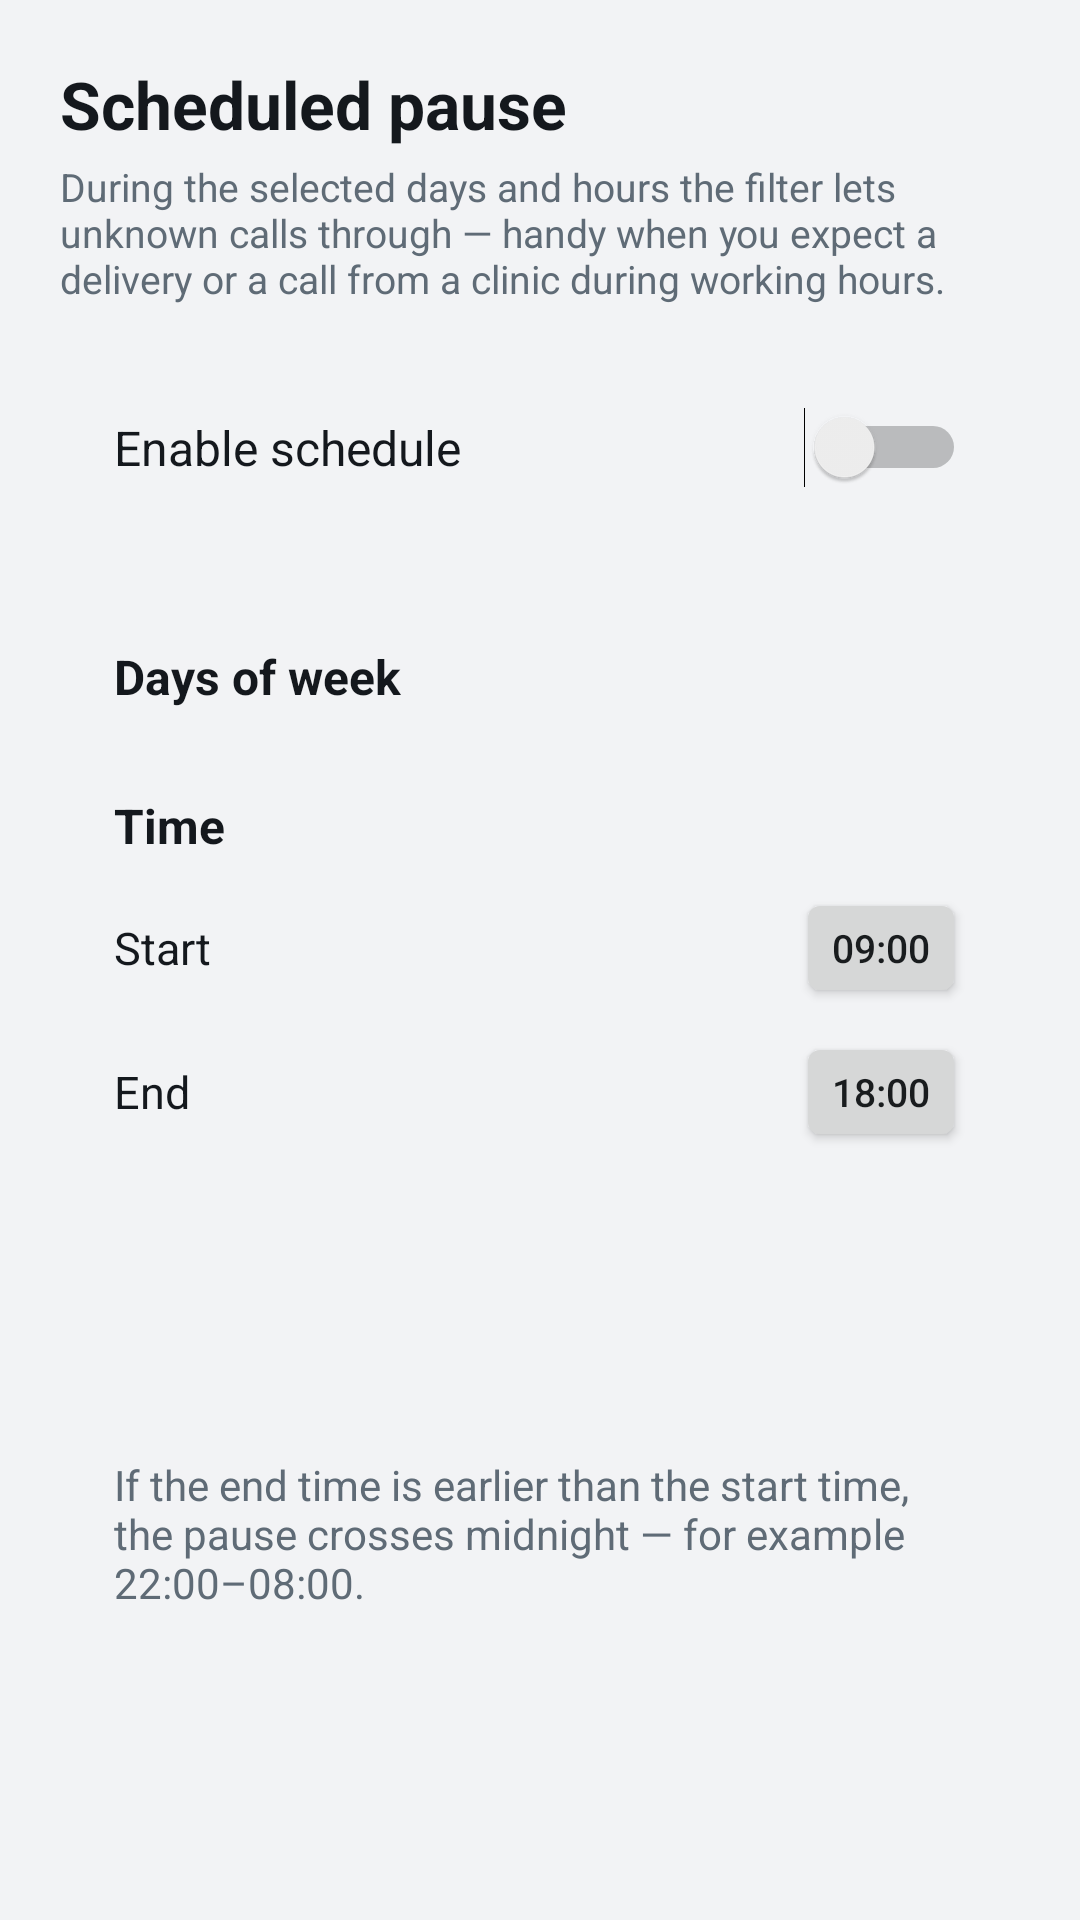

Android layout source for this screen:
<!-- AndroidManifest.xml: application theme Theme.CallGuard -->
<!-- res/layout/activity_schedule.xml -->
<?xml version="1.0" encoding="utf-8"?>
<ScrollView xmlns:android="http://schemas.android.com/apk/res/android"
    android:layout_width="match_parent"
    android:layout_height="match_parent"
    android:background="@color/screen_bg"
    android:fillViewport="true"
    android:scrollbars="none">

    <LinearLayout
        android:layout_width="match_parent"
        android:layout_height="wrap_content"
        android:orientation="vertical"
        android:paddingStart="20dp"
        android:paddingTop="20dp"
        android:paddingEnd="20dp"
        android:paddingBottom="24dp">

        <TextView
            android:layout_width="match_parent"
            android:layout_height="wrap_content"
            android:text="@string/schedule_title"
            android:textColor="@color/text_primary"
            android:textSize="22sp"
            android:textStyle="bold" />

        <TextView
            android:layout_width="match_parent"
            android:layout_height="wrap_content"
            android:layout_marginTop="4dp"
            android:text="@string/schedule_hint"
            android:textColor="@color/text_secondary"
            android:textSize="13sp" />

        <LinearLayout style="@style/Card">

            <Switch
                android:id="@+id/switchSchedule"
                android:layout_width="match_parent"
                android:layout_height="wrap_content"
                android:text="@string/schedule_enable"
                android:textColor="@color/text_primary"
                android:textSize="16sp" />
        </LinearLayout>

        <LinearLayout style="@style/Card">

            <TextView
                style="@style/SectionTitle"
                android:text="@string/schedule_days" />

            <LinearLayout
                android:id="@+id/layoutDays"
                android:layout_width="match_parent"
                android:layout_height="wrap_content"
                android:layout_marginTop="10dp"
                android:orientation="horizontal" />

            <TextView
                style="@style/SectionTitle"
                android:layout_marginTop="18dp"
                android:text="@string/schedule_time_range" />

            <LinearLayout
                android:layout_width="match_parent"
                android:layout_height="wrap_content"
                android:layout_marginTop="10dp"
                android:gravity="center_vertical"
                android:orientation="horizontal">

                <TextView
                    android:layout_width="0dp"
                    android:layout_height="wrap_content"
                    android:layout_weight="1"
                    android:text="@string/schedule_start"
                    android:textColor="@color/text_primary"
                    android:textSize="15sp" />

                <Button
                    android:id="@+id/buttonStart"
                    style="@style/SmallButton"
                    android:text="@string/schedule_default_start" />
            </LinearLayout>

            <LinearLayout
                android:layout_width="match_parent"
                android:layout_height="wrap_content"
                android:layout_marginTop="8dp"
                android:gravity="center_vertical"
                android:orientation="horizontal">

                <TextView
                    android:layout_width="0dp"
                    android:layout_height="wrap_content"
                    android:layout_weight="1"
                    android:text="@string/schedule_end"
                    android:textColor="@color/text_primary"
                    android:textSize="15sp" />

                <Button
                    android:id="@+id/buttonEnd"
                    style="@style/SmallButton"
                    android:text="@string/schedule_default_end" />
            </LinearLayout>
        </LinearLayout>

        <LinearLayout style="@style/Card">

            <TextView
                android:id="@+id/textScheduleSummary"
                android:layout_width="match_parent"
                android:layout_height="wrap_content"
                android:textColor="@color/text_primary"
                android:textSize="15sp" />

            <TextView
                android:id="@+id/textScheduleNow"
                android:layout_width="match_parent"
                android:layout_height="wrap_content"
                android:layout_marginTop="4dp"
                android:textColor="@color/text_secondary"
                android:textSize="14sp" />

            <TextView
                style="@style/BodyText"
                android:text="@string/schedule_note" />
        </LinearLayout>

    </LinearLayout>
</ScrollView>
<!-- resources referenced by this layout -->
<resources>
  <color name="screen_bg">#F2F3F5</color>
  <color name="text_primary">#14181D</color>
  <color name="text_secondary">#5F6B76</color>
  <string name="schedule_days">Days of week</string>
  <string name="schedule_default_end">18:00</string>
  <string name="schedule_default_start">09:00</string>
  <string name="schedule_enable">Enable schedule</string>
  <string name="schedule_end">End</string>
  <string name="schedule_hint">During the selected days and hours the filter lets unknown calls through — handy when you expect a delivery or a call from a clinic during working hours.</string>
  <string name="schedule_note">If the end time is earlier than the start time, the pause crosses midnight — for example 22:00–08:00.</string>
  <string name="schedule_start">Start</string>
  <string name="schedule_time_range">Time</string>
  <string name="schedule_title">Scheduled pause</string>
  <style name="BodyText">
          <item name="android:layout_width">match_parent</item>
          <item name="android:layout_height">wrap_content</item>
          <item name="android:textColor">@color/text_secondary</item>
          <item name="android:textSize">14sp</item>
          <item name="android:layout_marginTop">6dp</item>
      </style>
  <style name="Card">
          <item name="android:layout_width">match_parent</item>
          <item name="android:layout_height">wrap_content</item>
          <item name="android:orientation">vertical</item>
          <item name="android:background">@drawable/bg_card</item>
          <item name="android:padding">18dp</item>
          <item name="android:layout_marginTop">16dp</item>
      </style>
  <style name="SectionTitle">
          <item name="android:layout_width">match_parent</item>
          <item name="android:layout_height">wrap_content</item>
          <item name="android:textColor">@color/text_primary</item>
          <item name="android:textSize">16sp</item>
          <item name="android:textStyle">bold</item>
      </style>
  <style name="SmallButton">
          <item name="android:layout_width">wrap_content</item>
          <item name="android:layout_height">wrap_content</item>
          <item name="android:minWidth">0dp</item>
          <item name="android:minHeight">40dp</item>
          <item name="android:textSize">13sp</item>
          <item name="android:paddingStart">12dp</item>
          <item name="android:paddingEnd">12dp</item>
          <item name="android:paddingTop">8dp</item>
          <item name="android:paddingBottom">8dp</item>
      </style>
  <style name="Theme.CallGuard" parent="android:Theme.DeviceDefault.Light.NoActionBar">
          <item name="android:windowBackground">@color/screen_bg</item>
          <item name="android:statusBarColor">@color/screen_bg</item>
          <item name="android:navigationBarColor">@color/screen_bg</item>
          <item name="android:windowLightStatusBar">true</item>
          <item name="android:colorAccent">@color/accent</item>
          <item name="android:colorEdgeEffect">@color/accent</item>
      </style>
  <color name="accent">#0B57D0</color>
</resources>
